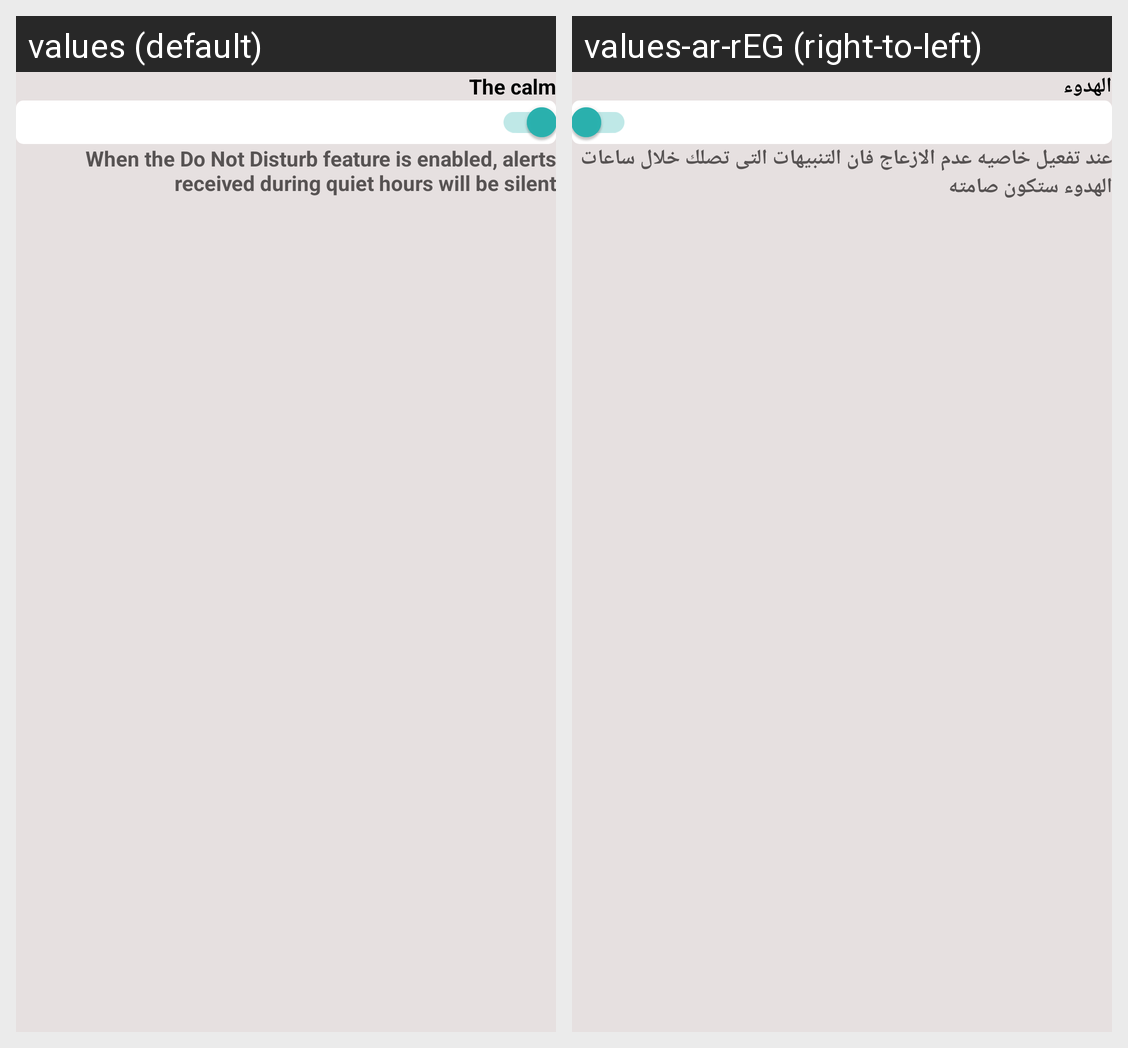

The Android screen above is rendered under two locales of the same app. Produce the string resources it draws, with the default and per-locale values.
Android screen res/layout/not_disturb_fragment.xml rendered under 2 locales, left to right: values (default), values-ar-rEG (right-to-left). Device: Nexus 5 (rendered at 1080×1920; each locale shown at half size, 540×960, under a caption strip naming it); theme AppTheme.
Strings drawn on this screen, with the default value and each locale's value (text and hints the layout hard-codes, and strings that could not be matched under every locale, appear in the picture but are not listed):

calm
  values: The calm
  values-ar-rEG: الهدوء

calm_details
  values: When the Do Not Disturb feature is enabled, alerts received during quiet hours will be silent
  values-ar-rEG: عند تفعيل خاصيه عدم الازعاج فان التنبيهات التى تصلك خلال ساعات الهدوء ستكون صامته
